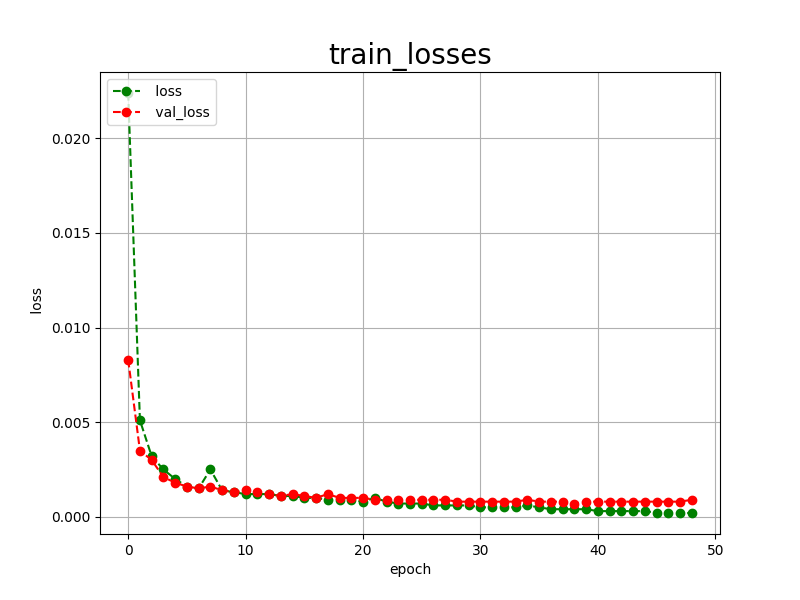

The data file committed next to this chart (first rows):
epoch, loss, val_loss
0, 0.0224, 0.0083
1, 0.0051, 0.0035
2, 0.0032, 0.0030
3, 0.0025, 0.0021
4, 0.0020, 0.0018
5, 0.0016, 0.0016
6, 0.0015, 0.0015
7, 0.0025, 0.0016
8, 0.0014, 0.0014
9, 0.0013, 0.0013
10, 0.0012, 0.0014
11, 0.0012, 0.0013
12, 0.0012, 0.0012
13, 0.0011, 0.0011
14, 0.0011, 0.0012
15, 0.0010, 0.0011
16, 0.0010, 0.0010
17, 0.0009, 0.0012
18, 0.0009, 0.0010
19, 0.0009, 0.0010
20, 0.0008, 0.0010
21, 0.0010, 0.0009
22, 0.0008, 0.0009
23, 0.0007, 0.0009
24, 0.0007, 0.0009
25, 0.0007, 0.0009
26, 0.0006, 0.0009
27, 0.0006, 0.0009
28, 0.0006, 0.0008
29, 0.0006, 0.0008
30, 0.0005, 0.0008
31, 0.0005, 0.0008
32, 0.0005, 0.0008
33, 0.0005, 0.0008
34, 0.0006, 0.0009
35, 0.0005, 0.0008
36, 0.0004, 0.0008
37, 0.0004, 0.0008
38, 0.0004, 0.0007
39, 0.0004, 0.0008
40, 0.0003, 0.0008
41, 0.0003, 0.0008
42, 0.0003, 0.0008
43, 0.0003, 0.0008
44, 0.0003, 0.0008
45, 0.0002, 0.0008
46, 0.0002, 0.0008
47, 0.0002, 0.0008
48, 0.0002, 0.0009
